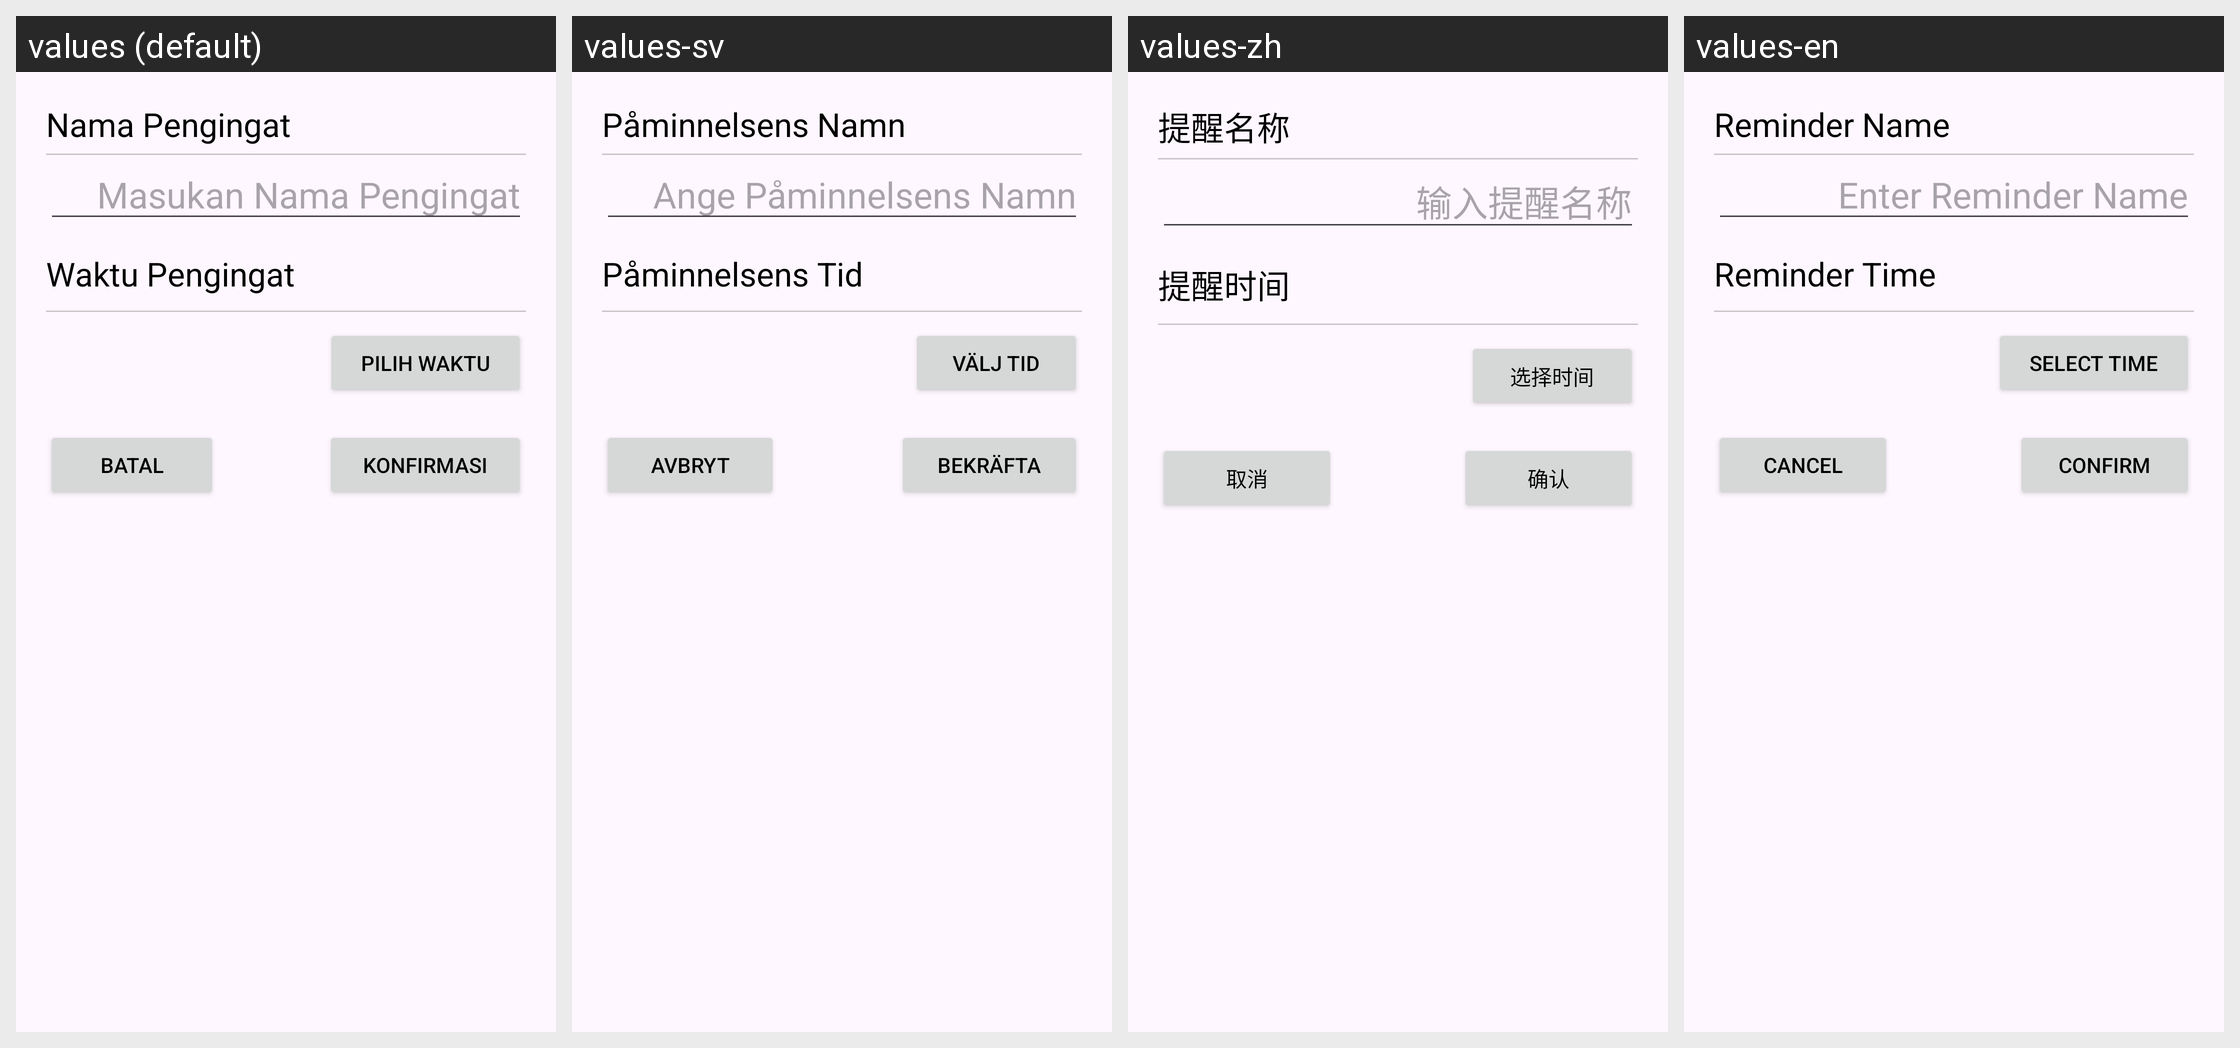

For this localized Android screen grid, give each drawn string resource with its value in every locale shown.
Android screen res/layout/dialog_set_reminder.xml rendered under 4 locales, left to right: values (default), values-sv, values-zh, values-en. Device: Nexus 5 (rendered at 1080×1920; each locale shown at half size, 540×960, under a caption strip naming it); theme Theme.Quran.
Other locales in the repository, not shown: values-bn, values-es, values-fr, values-ru, values-tr, values-ur.
Strings drawn on this screen, with the default value and each locale's value (text and hints the layout hard-codes, and strings that could not be matched under every locale, appear in the picture but are not listed):

set_reminder_name
  values: Nama Pengingat
  values-sv: Påminnelsens Namn
  values-zh: 提醒名称
  values-en: Reminder Name

reminder_name_hint
  values: Masukan Nama Pengingat
  values-sv: Ange Påminnelsens Namn
  values-zh: 输入提醒名称
  values-en: Enter Reminder Name

set_time_name
  values: Waktu Pengingat
  values-sv: Påminnelsens Tid
  values-zh: 提醒时间
  values-en: Reminder Time

select_time
  values: Pilih Waktu
  values-sv: Välj Tid
  values-zh: 选择时间
  values-en: Select Time

cancel
  values: Batal
  values-sv: Avbryt
  values-zh: 取消
  values-en: Cancel

confirm
  values: Konfirmasi
  values-sv: Bekräfta
  values-zh: 确认
  values-en: Confirm
